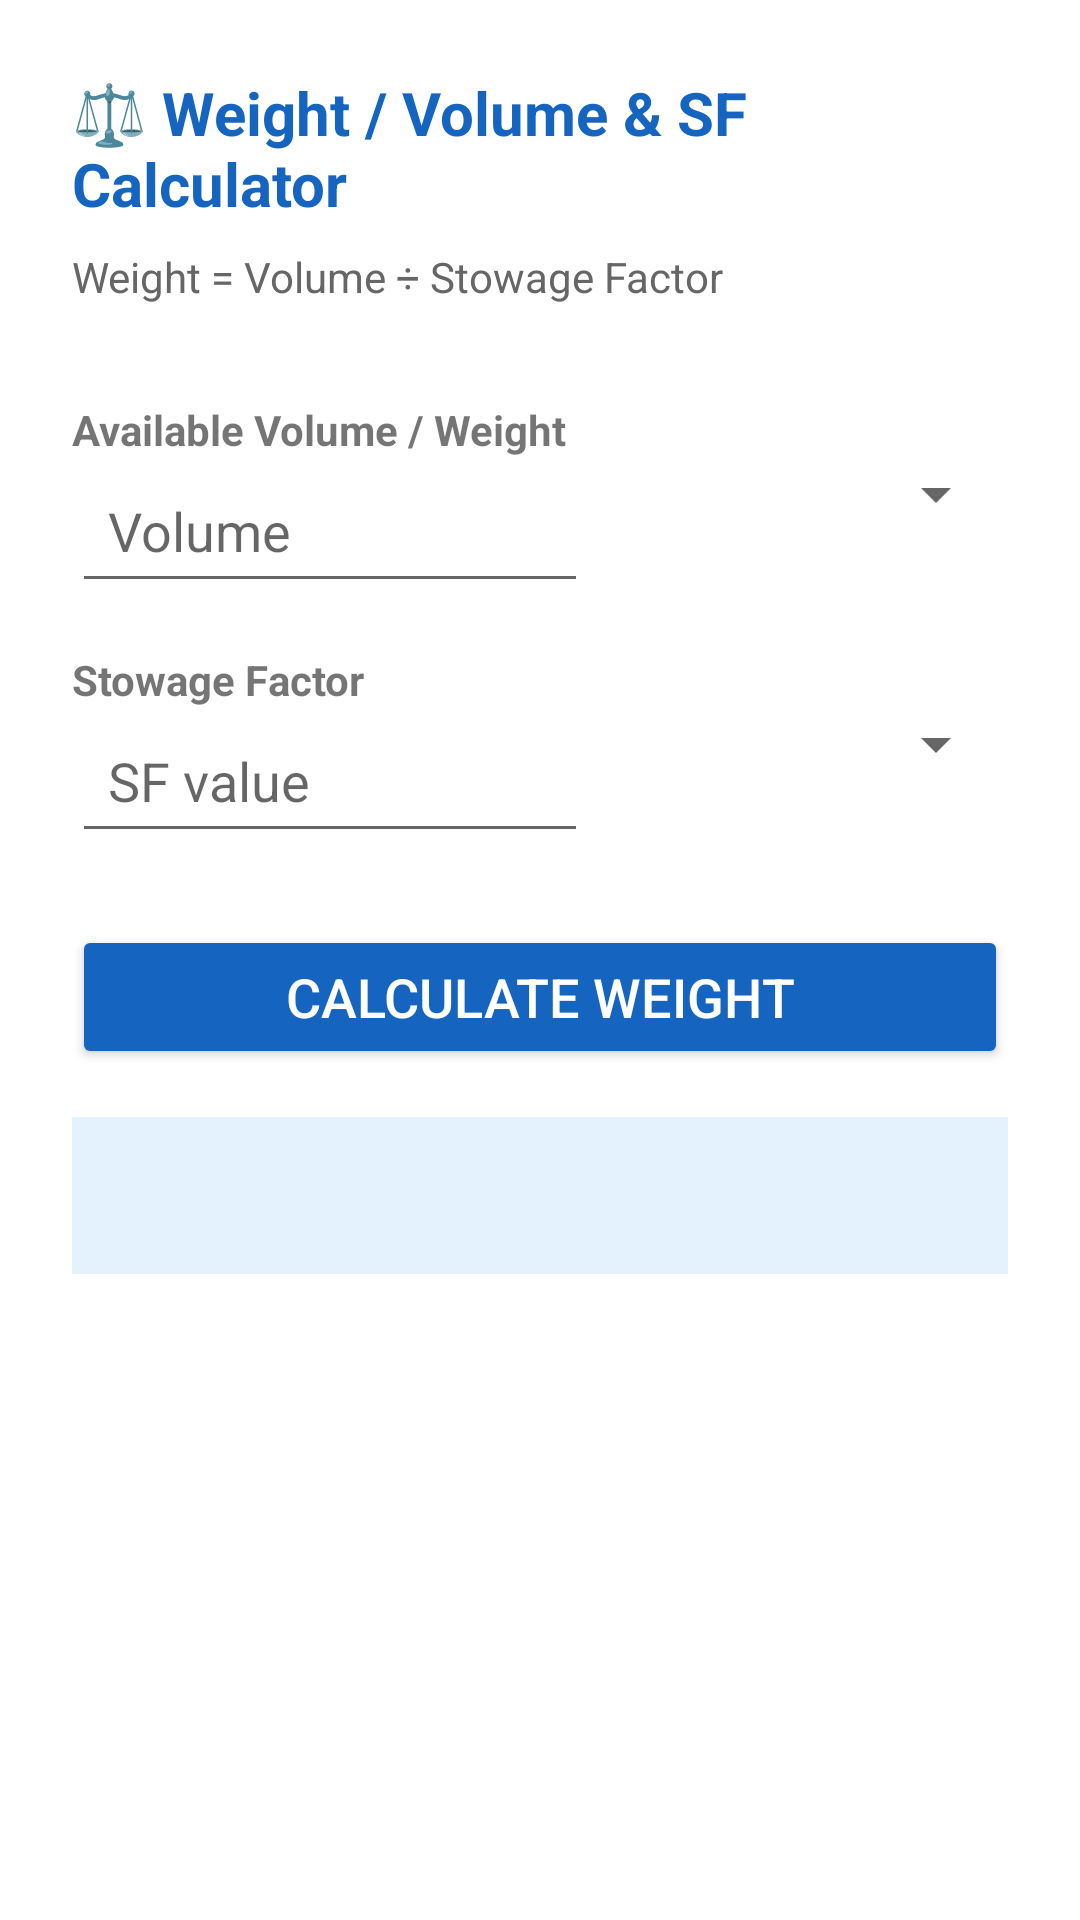

Layout XML and referenced resources for this Android screen:
<!-- AndroidManifest.xml: application theme Theme.MaterialComponents.Light.DarkActionBar -->
<!-- res/layout/activity_weight_volume.xml -->
<?xml version="1.0" encoding="utf-8"?>
<ScrollView xmlns:android="http://schemas.android.com/apk/res/android"
    android:layout_width="match_parent"
    android:layout_height="match_parent">

    <LinearLayout
        android:layout_width="match_parent"
        android:layout_height="wrap_content"
        android:orientation="vertical"
        android:padding="24dp">

        <TextView
            android:layout_width="wrap_content"
            android:layout_height="wrap_content"
            android:text="⚖️ Weight / Volume &amp; SF Calculator"
            android:textSize="20sp"
            android:textStyle="bold"
            android:textColor="#1565C0"
            android:layout_marginBottom="8dp" />

        <TextView
            android:layout_width="wrap_content"
            android:layout_height="wrap_content"
            android:text="Weight = Volume ÷ Stowage Factor"
            android:textSize="14sp"
            android:textColor="#666"
            android:layout_marginBottom="24dp" />

        <TextView
            android:layout_width="wrap_content"
            android:layout_height="wrap_content"
            android:text="Available Volume / Weight"
            android:textStyle="bold"
            android:layout_marginTop="8dp" />

        <LinearLayout
            android:layout_width="match_parent"
            android:layout_height="wrap_content"
            android:orientation="horizontal">

            <EditText
                android:id="@+id/inputVolume"
                android:layout_width="0dp"
                android:layout_height="wrap_content"
                android:layout_weight="1"
                android:hint="Volume"
                android:inputType="numberDecimal"
                android:padding="12dp" />

            <Spinner
                android:id="@+id/volumeUnitSpinner"
                android:layout_width="140dp"
                android:layout_height="wrap_content" />

        </LinearLayout>

        <TextView
            android:layout_width="wrap_content"
            android:layout_height="wrap_content"
            android:text="Stowage Factor"
            android:textStyle="bold"
            android:layout_marginTop="16dp" />

        <LinearLayout
            android:layout_width="match_parent"
            android:layout_height="wrap_content"
            android:orientation="horizontal">

            <EditText
                android:id="@+id/inputSF"
                android:layout_width="0dp"
                android:layout_height="wrap_content"
                android:layout_weight="1"
                android:hint="SF value"
                android:inputType="numberDecimal"
                android:padding="12dp" />

            <Spinner
                android:id="@+id/sfUnitSpinner"
                android:layout_width="140dp"
                android:layout_height="wrap_content" />

        </LinearLayout>

        <Button
            android:id="@+id/btnCalculate"
            android:layout_width="match_parent"
            android:layout_height="wrap_content"
            android:text="Calculate Weight"
            android:textSize="18sp"
            android:layout_marginTop="24dp"
            android:backgroundTint="#1565C0"
            android:textColor="#FFFFFF" />

        <TextView
            android:id="@+id/resultText"
            android:layout_width="match_parent"
            android:layout_height="wrap_content"
            android:textSize="15sp"
            android:padding="16dp"
            android:layout_marginTop="16dp"
            android:background="#E3F2FD"
            android:textColor="#0D47A1"
            android:textIsSelectable="true"
            android:fontFamily="monospace" />

    </LinearLayout>
</ScrollView>
<!-- resources referenced by this layout -->
<resources>

</resources>
